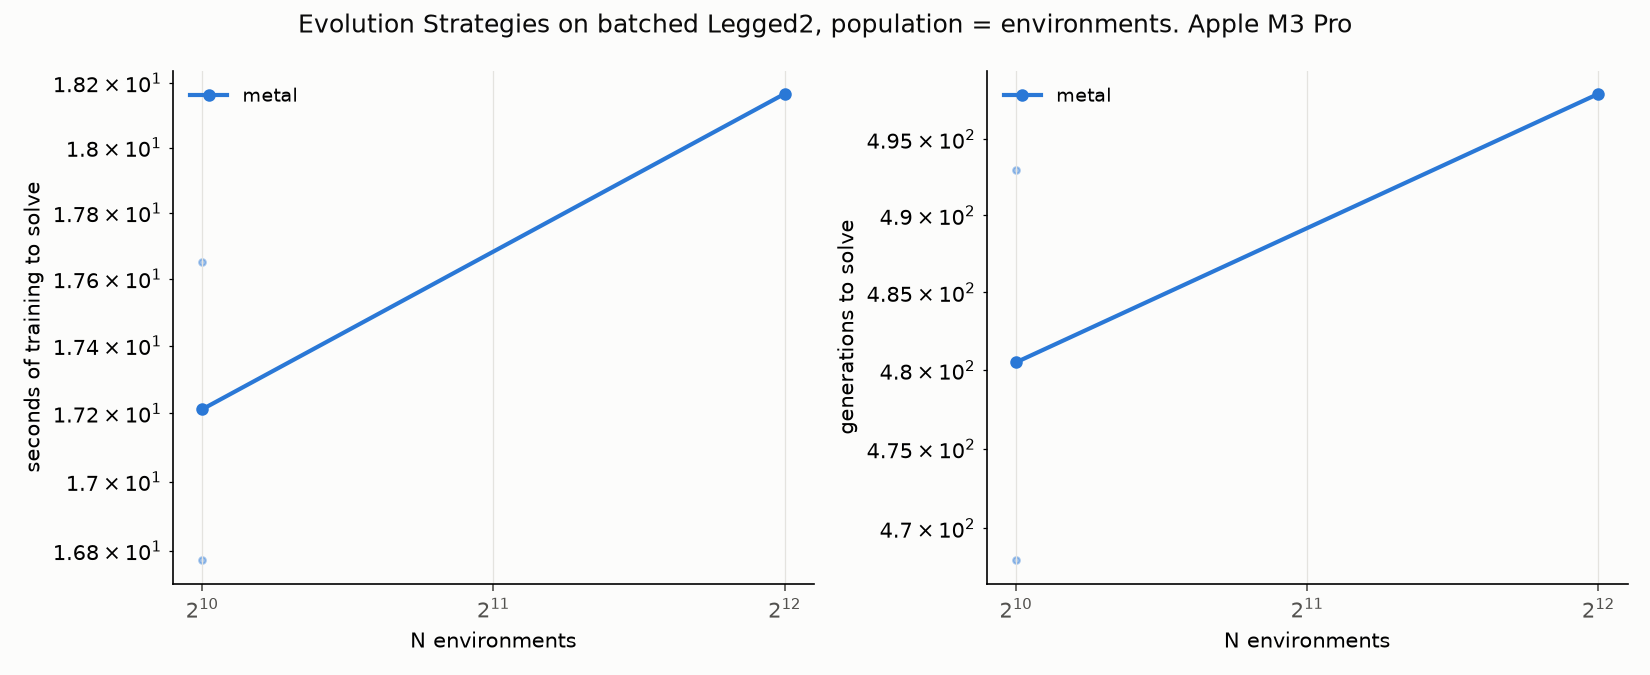

Data behind this chart, as committed beside it:
backend, lr, series, n, seed, solved, generations, env_steps, train_seconds, score, steps_per_sec
metal, 0.1, metal, 1024, 0, False, 500, 255276310, 17.93, 0.7761, 14236164
metal, 0.1, metal, 1024, 1, True, 493, 239405752, 17.65, 101.4, 13563734
metal, 0.1, metal, 1024, 2, True, 468, 230102243, 16.77, 100.3, 13718717
metal, 0.1, metal, 4096, 0, False, 500, 1021587716, 18.25, 0.7761, 55988855
metal, 0.1, metal, 4096, 1, True, 498, 973430424, 18.17, 101.2, 53584905
metal, 0.1, metal, 4096, 2, False, 500, 1019865862, 18.24, 0.749, 55904346
